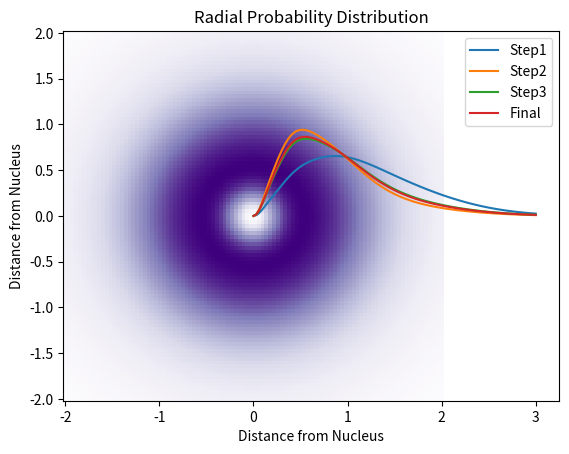

This figure's Python source:
########################################################################
# The Helium Atom
########################################################################

from numpy import empty,ones,pi,exp,sqrt,dot,linspace
from numpy.linalg import inv,eig
import matplotlib.pyplot as plt

########################################################################
#  Constants
########################################################################
a = (0.298073, 1.242567, 5.782948, 38.474970) # alpha's for Gaussian basis functions
M = len(a)

########################################################################
#  Create the matricies S, h, and Q
########################################################################

### Sij
S = empty([M,M],float)
for i in range(M):
	for j in range(i,M):
		S[i,j] = S[j,i] = (pi/(a[i]+a[j]))**(1.5)
Sin = inv(S)

### hij
h = empty([M,M],float)

def funh(i,j):
	return 3*a[i]*a[j]*(pi**1.5)/(a[i]+a[j])**2.5 - (4*pi/(a[i]+a[j]))

for i in range(M):
	for j in range(i,M):
		h[i,j]=h[j,i]=funh(i,j)
	
### Qijkl
Q = empty([M,M,M,M],float)

def funQ(i,j,k,l):
	return 2*(pi**2.5)/((a[i]+a[k])*(a[j]+a[l])*(a[i]+a[j]+a[k]+a[l])**0.5)	
			
for i in range(M):
	for j in range(M):
		for k in range(M):
			for l in range(M):
				Q[i,j,k,l]=funQ(i,j,k,l)

########################################################################
#  Functions
########################################################################

# Normalize the wavefunction
def normlz(C):
	b=0.0
	for i in range(len(C)):
		for j in range(len(C)):
			b+=C[i]*S[i,j]*C[j]
	C*=b**(-0.5)
	return C
	
# Finding E from C values
def Energy(C):
	E = 0.0
	for i in range(M):
		for j in range(M):
			for k in range(M):
				for l in range(M):
					E += C[i]*C[j]*C[k]*C[l]*Q[i,k,j,l]
			E += 2*C[i]*C[j]*h[i,j]
	return E
    
########################################################################
#  Functions for graphs
########################################################################
def fun(r,i):
	return exp(-a[i]*r**2)
    
# Calculate radial part squared
def radialprob(r,C):
	value=0.0
	for i in range(M):
		for j in range(M):
			value+=C[i]*C[j]*fun(r,i)*fun(r,j)
	value*=4*pi*r**2
	return value
	
def EnergyDistr(r,C):
	E = 0.0
	for i in range(M):
		for j in range(M):
			for k in range(M):
				for l in range(M):
					E += C[i]*C[j]*C[k]*C[l]*fun(r,i)*fun(r,k)*fun(r,j)*fun(r,l)
			E += 2*C[i]*C[j]*h[i,j]
	return E

########################################################################
#  Finding C using the self-consistent field method/gradient iteration method
########################################################################

# Initialize C vector (and normalize)
C = ones([M,1],float)
C = normlz(C)

epsilon = 1E-8
Epold = 0.0 # just making up starting values
Epnew = 1.0

# For graphs
N=100 # use e.g. 1000 for higher resolution
r1points = linspace(0,3,N)
iterations = 0

while abs(Epnew - Epold) > epsilon:
	iterations+=1
	
	if iterations < 4:
		plt.plot(r1points,radialprob(r1points,C),label=('Step'+str(iterations)))
		
	F = empty([M,M],float)
	value=0.0
	for i in range(M):
		for j in range(M):
			for k in range(M):
				for l in range(M):
					value += Q[i,k,j,l]*C[k]*C[l]
			F[i,j] = value + h[i,j]
			value = 0.0
	
	# Solve the eigenvalue problem S-1FC=E+C
	A = dot(Sin,F)
	eigvals,eigvects = eig(A)
	
	# find the smallest eigenvalue and corresponding eigenvector
	sol=eigvals[0]
	sol_index=0
	for i in range(M):
		if eigvals[i]<sol:
			sol=eigvals[i]
			sol_index=i
	Epold = Epnew
	Epnew = eigvals[sol_index]
	C = eigvects[:,sol_index]
	
	# Normalize new C's
	C = normlz(C)
    
	# Calculate new Energy
	print("E:",Energy(C))
    
# Convergence Graph
plt.plot(r1points,radialprob(r1points,C),label=('Final'))
plt.xlabel("Distance from Nucleus")
plt.ylabel("Radial Probability Distribution")
plt.title("Convergence of Helium Wavefunction with Gradient Iteration Method")
plt.legend(loc="best")
plt.show()

# Radial Probability Density Graph
R=2
x1points = linspace(-R,R,N)
y1points = linspace(-R,R,N)
mesh = empty([N,N],float)
heatpoints = empty([N,N],float)
	
for x in range(0,N):
	for y in range(0,N):
		r = sqrt(x1points[x]**2+y1points[y]**2)
		mesh[x,y] = r
		heatpoints[x,y] = radialprob(r,C)
        
plt.title("Radial Probability Distribution")
plt.xlabel("Distance from Nucleus")
plt.ylabel("Distance from Nucleus")
plt.pcolor(x1points,y1points,heatpoints,cmap="Purples")
#plt.colorbar()
plt.show()
